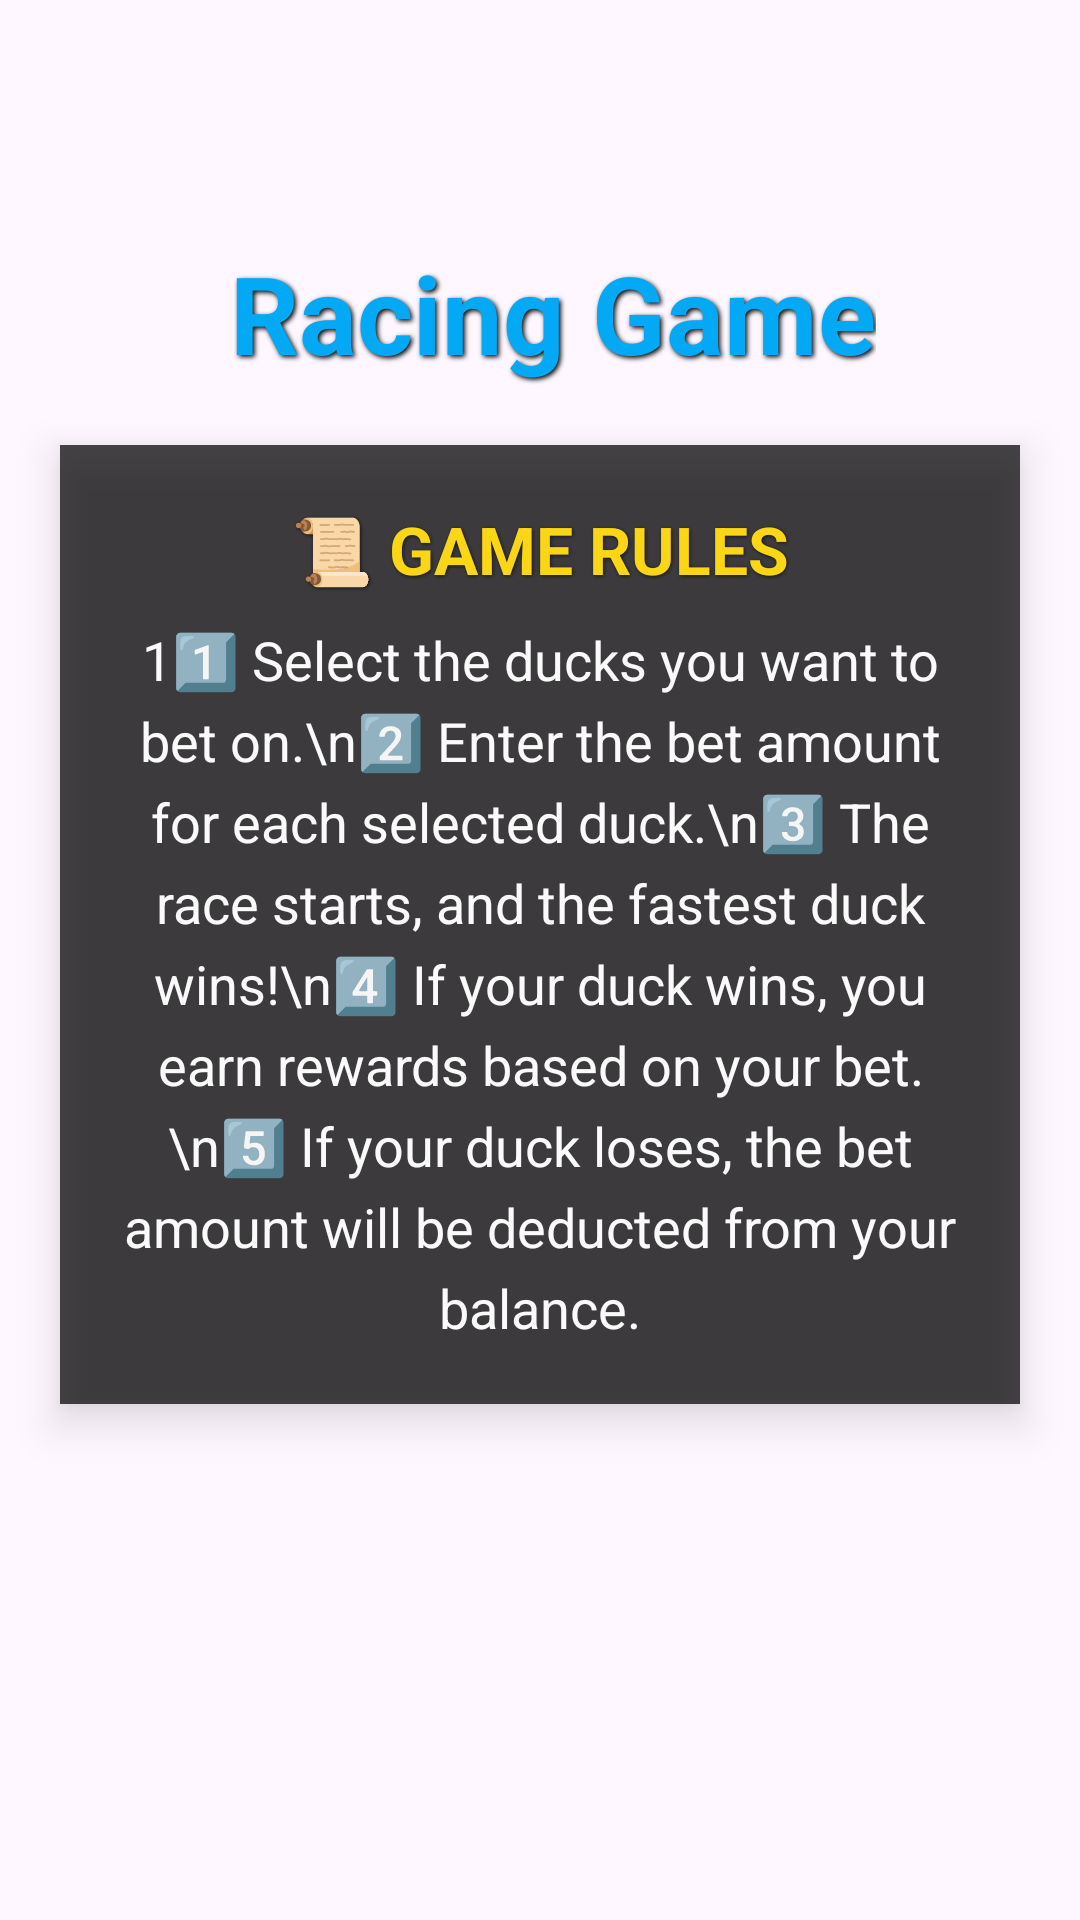

Reconstruct the res/layout file that produces this screen, plus the resources it refers to.
<!-- AndroidManifest.xml: application theme Theme.PRM392_DuckRacingGame -->
<!-- res/layout/gamerules.xml -->
<RelativeLayout xmlns:android="http://schemas.android.com/apk/res/android"
    android:layout_width="match_parent"
    android:layout_height="match_parent">

    
    <ImageView
        android:id="@+id/backgroundView"
        android:layout_width="match_parent"
        android:layout_height="match_parent"
        android:scaleType="centerCrop"
        android:src="@drawable/background" />


    <TextView
        android:id="@+id/gameTitle"
        android:layout_width="wrap_content"
        android:layout_height="wrap_content"
        android:text=" Racing Game"
        android:textSize="36sp"
        android:textStyle="bold"
        android:textColor="#03A9F4"
        android:layout_centerHorizontal="true"
        android:layout_marginTop="80dp"
        android:shadowColor="#000000"
        android:shadowDx="2"
        android:shadowDy="2"
        android:shadowRadius="4"/>


    <LinearLayout
        android:id="@+id/gameRulesContainer"
        android:layout_width="match_parent"
        android:layout_height="wrap_content"
        android:layout_below="@id/gameTitle"
        android:layout_margin="20dp"
        android:background="#CC000000"
        android:padding="20dp"
        android:orientation="vertical"
        android:gravity="center"
        android:elevation="8dp"
        android:alpha="0.9"
        android:layout_centerHorizontal="true"
        android:radius="16dp">


        <TextView
            android:layout_width="wrap_content"
            android:layout_height="wrap_content"
            android:text="📜 GAME RULES"
            android:textSize="22sp"
            android:textStyle="bold"
            android:textColor="#FFD700"
            android:layout_gravity="center_horizontal"
            android:shadowColor="#000000"
            android:shadowDx="1"
            android:shadowDy="1"
            android:shadowRadius="3"/>


        <TextView
            android:id="@+id/gameRulesText"
            android:layout_width="match_parent"
            android:layout_height="wrap_content"
            android:layout_marginTop="10dp"
            android:text="11️⃣ Select the ducks you want to bet on.\n2️⃣ Enter the bet amount for each selected duck.\n3️⃣ The race starts, and the fastest duck wins!\n4️⃣ If your duck wins, you earn rewards based on your bet.\n5️⃣ If your duck loses, the bet amount will be deducted from your balance."
            android:textColor="#FFFFFF"
            android:textSize="18sp"
            android:lineSpacingExtra="6dp"
            android:gravity="center"/>
    </LinearLayout>

</RelativeLayout>
<!-- resources referenced by this layout -->
<resources>
  <style name="Theme.PRM392_DuckRacingGame" parent="Base.Theme.PRM392_DuckRacingGame" />
  <style name="Base.Theme.PRM392_DuckRacingGame" parent="Theme.Material3.DayNight.NoActionBar">
          
          
      </style>
</resources>
